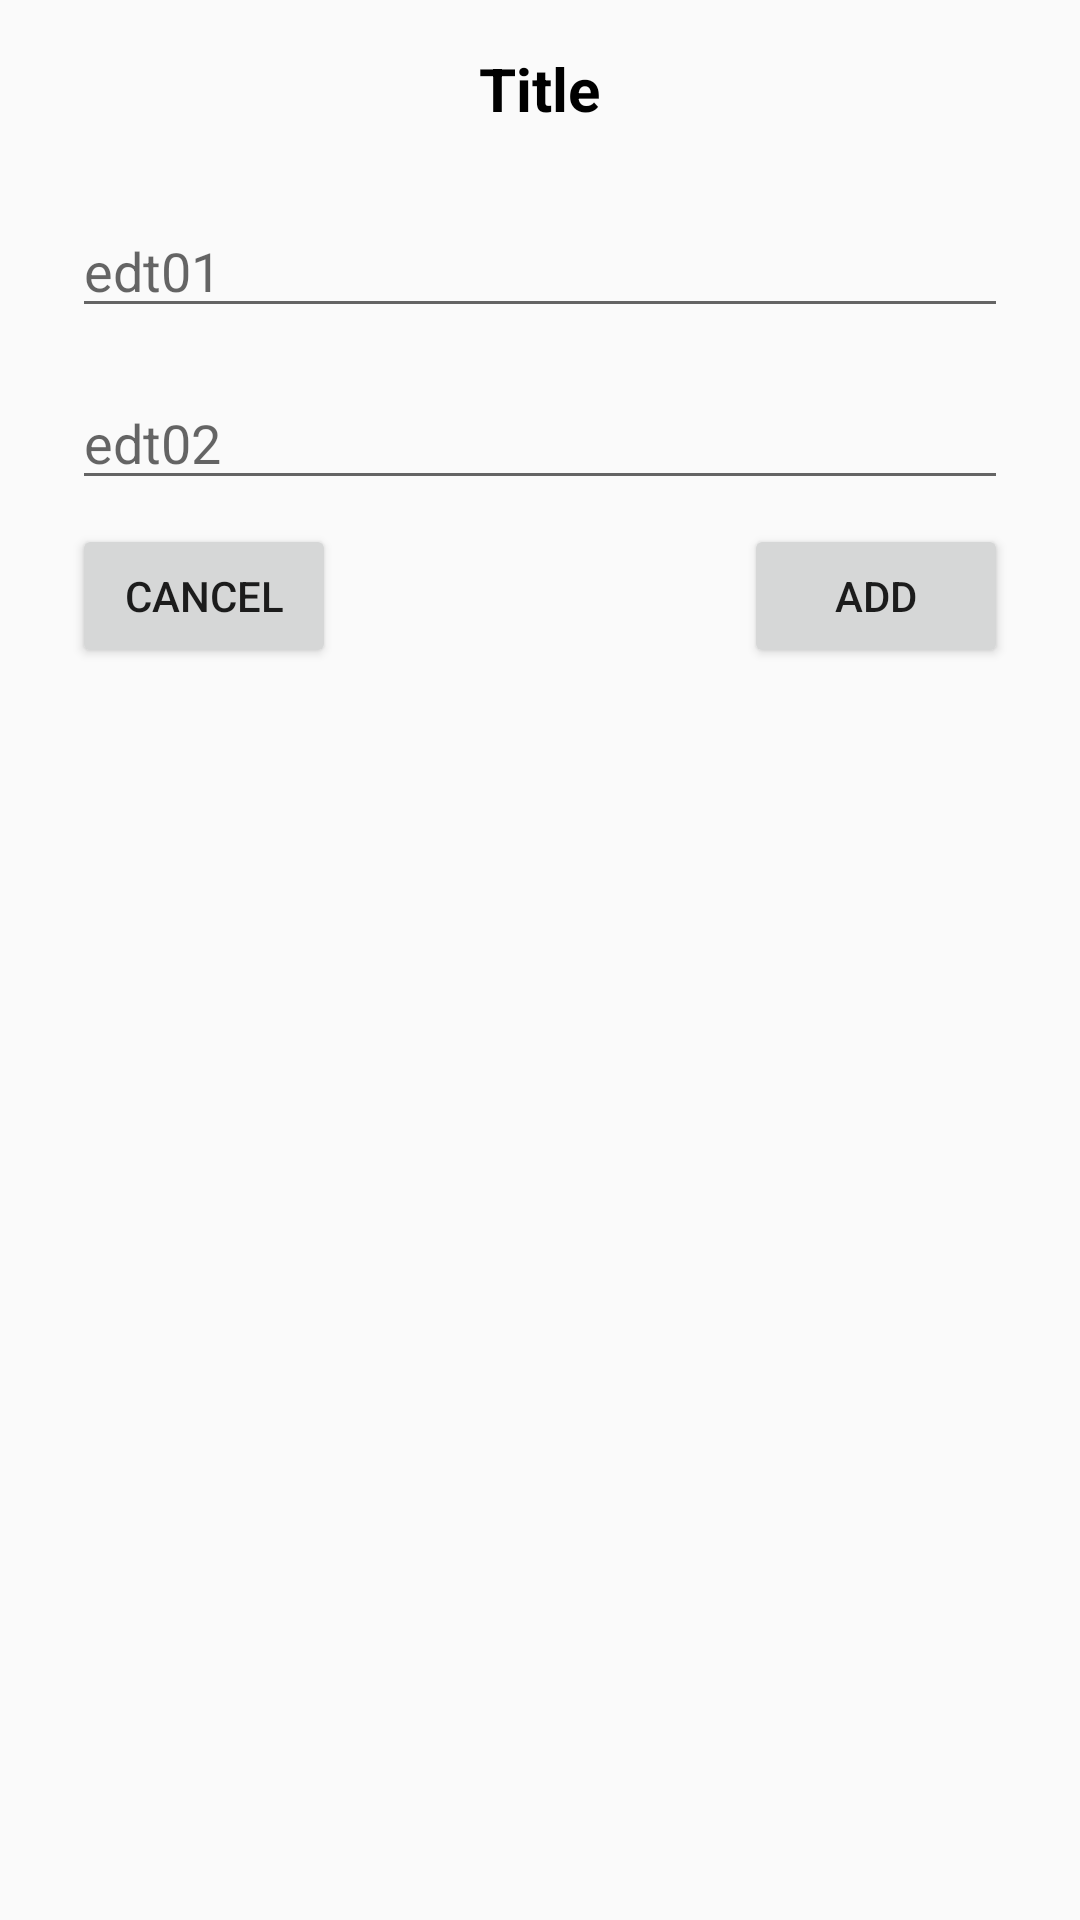

This screen was rendered from an Android layout file. Write that file and the resources it references.
<!-- AndroidManifest.xml: application theme Theme.AppCompat.Light.NoActionBar -->
<!-- res/layout/dialog.xml -->
<?xml version="1.0" encoding="utf-8"?>
<LinearLayout xmlns:android="http://schemas.android.com/apk/res/android"
    android:orientation="vertical"
    android:layout_width="match_parent"
    android:layout_height="match_parent">

    <LinearLayout
        android:padding="16dp"
        android:orientation="vertical"
        android:layout_width="match_parent"
        android:layout_height="wrap_content">

        <TextView
            android:id="@+id/titleDialog"
            android:layout_width="wrap_content"
            android:layout_height="wrap_content"
            android:text="Title"
            android:textColor="@color/black"
            android:textStyle="bold"
            android:textSize="20dp"
            android:layout_gravity="center_horizontal"/>

        <TextView
            android:layout_margin="8dp"
            android:layout_width="wrap_content"
            android:layout_height="1dp"
            android:background="@color/black"/>

        <EditText
            android:id="@+id/edt01"
            android:layout_width="match_parent"
            android:layout_height="wrap_content"
            android:hint="edt01"
            android:layout_margin="8dp"/>

        <EditText
            android:id="@+id/edt02"
            android:layout_width="match_parent"
            android:layout_height="wrap_content"
            android:hint="edt02"
            android:layout_margin="8dp"/>

        <RelativeLayout
            android:layout_width="match_parent"
            android:layout_height="wrap_content">
            <Button
                android:id="@+id/cancel_btn"
                android:layout_marginLeft="8dp"
                android:layout_width="wrap_content"
                android:layout_height="wrap_content"
                android:text="Cancel"/>
            <Button
                android:id="@+id/add_btn"
                android:layout_marginRight="8dp"
                android:layout_alignParentRight="true"
                android:layout_width="wrap_content"
                android:layout_height="wrap_content"
                android:text="Add"/>
        </RelativeLayout>
    </LinearLayout>

</LinearLayout>
<!-- resources referenced by this layout -->
<resources>
  <color name="black">#FF000000</color>
</resources>
